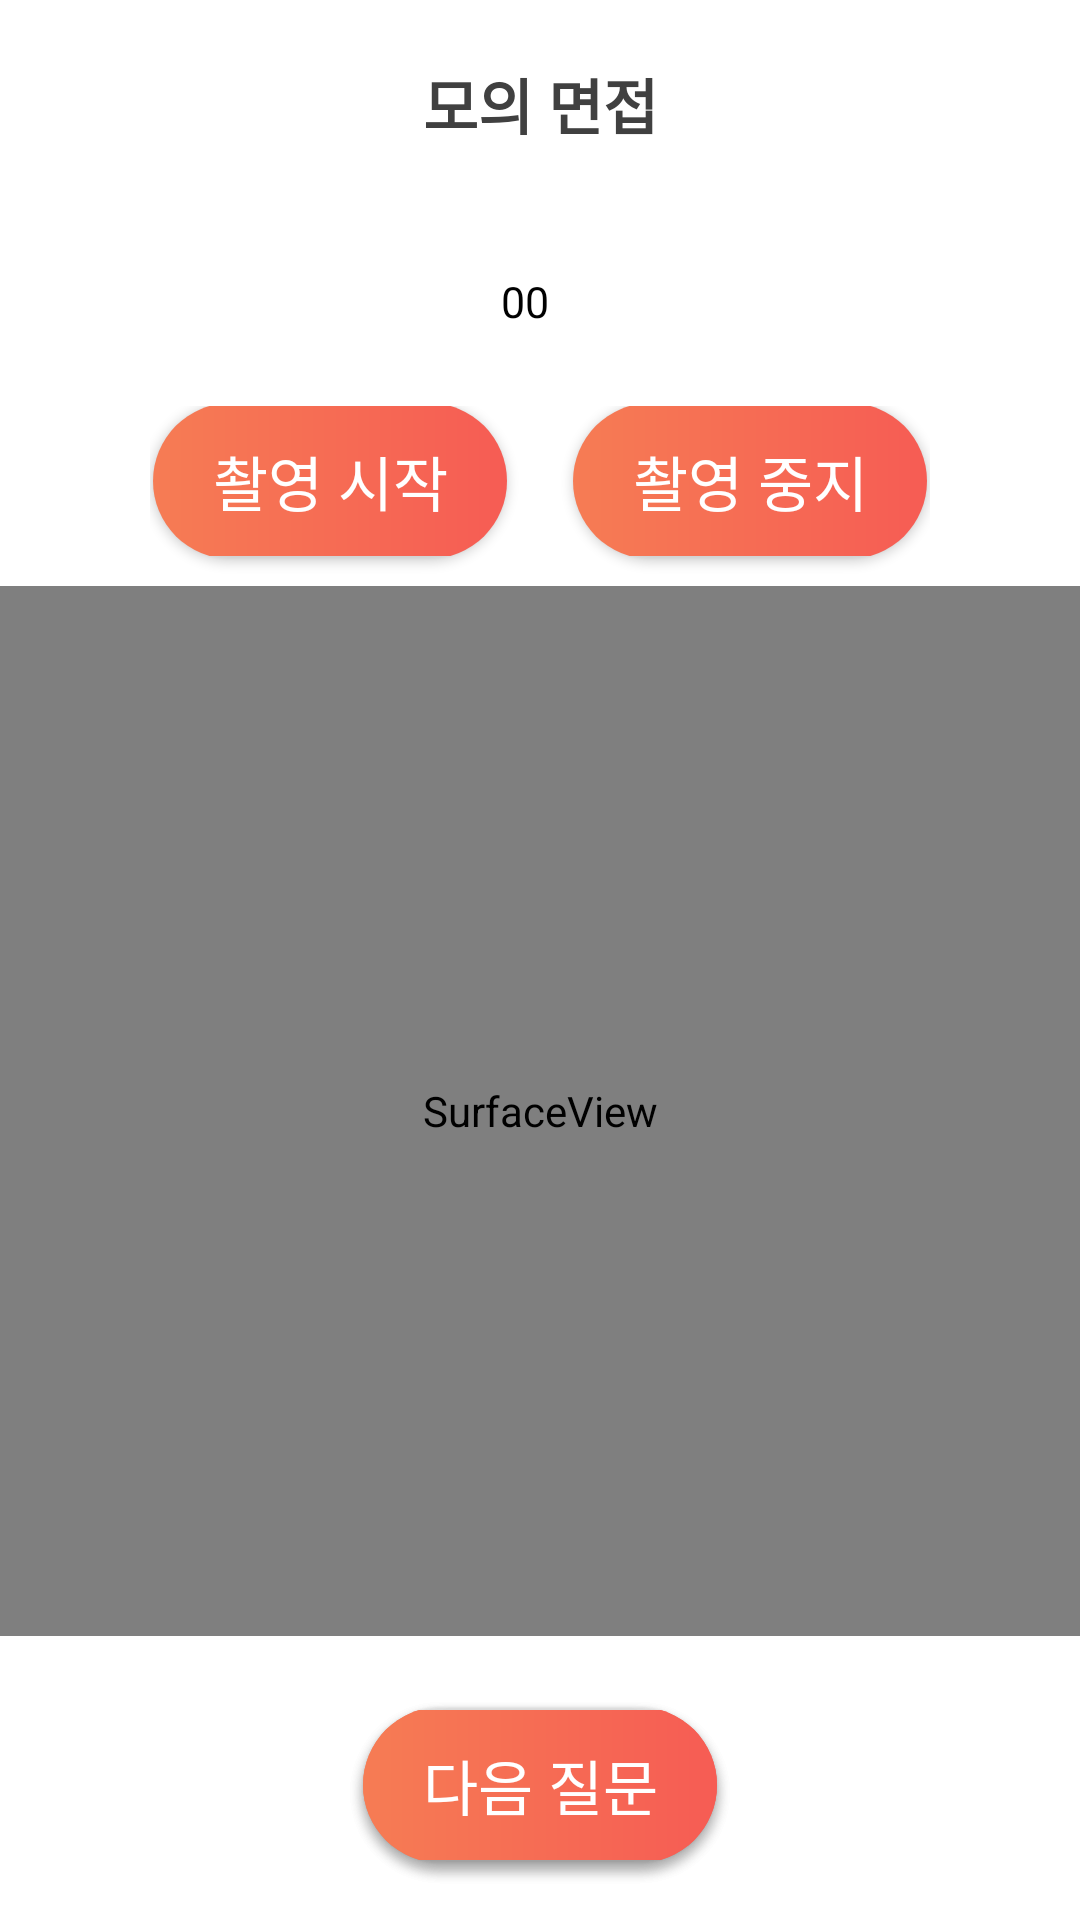

Layout XML and referenced resources for this Android screen:
<!-- AndroidManifest.xml: application theme Theme.AppCompat.NoActionBar -->
<!-- res/layout/activity_mock_company.xml -->
<?xml version="1.0" encoding="utf-8"?>
<LinearLayout xmlns:android="http://schemas.android.com/apk/res/android"
    xmlns:app="http://schemas.android.com/apk/res-auto"
    xmlns:tools="http://schemas.android.com/tools"
    android:layout_width="match_parent"
    android:layout_height="match_parent"
    android:orientation="vertical"
    tools:context=".mock_company">

    <RelativeLayout
        android:layout_width="match_parent"
        android:layout_height="wrap_content"
        android:background="#ffffff"
        >

        <TextView
            android:id="@+id/top_text"
            android:layout_width="match_parent"
            android:layout_height="wrap_content"
            android:background="#ffffff"
            android:padding="20dp"
            android:text="모의 면접"
            android:textAlignment="center"
            android:textColor="@color/main"
            android:textSize="20dp"
            android:textStyle="bold" />

        <ImageView
            android:id="@+id/free_home"
            android:layout_width="40dp"
            android:layout_height="40dp"
            android:layout_alignParentLeft="true"
            android:layout_marginLeft="8dp"
            android:layout_marginTop="8dp"
            android:background="@drawable/home_icon" />

        <View
            android:id="@+id/line"
            android:layout_width="match_parent"
            android:layout_height="1dp"
            android:layout_below="@id/top_text"
            android:orientation="horizontal" />

        <RelativeLayout
            android:layout_width="match_parent"
            android:layout_height="match_parent"
            android:layout_below="@id/line">

            <LinearLayout
                android:id="@+id/q_view"
                android:layout_width="match_parent"
                android:layout_height="40dp"
                android:layout_alignParentTop="true"
                android:layout_marginTop="10dp"
                android:layout_marginHorizontal="10dp"
                android:layout_marginLeft="20dp"
                android:layout_marginRight="20dp"
                android:orientation="horizontal">

                <TextView
                    android:id="@+id/question"
                    android:layout_width="match_parent"
                    android:layout_height="match_parent"
                    android:layout_marginRight="10dp"
                    android:gravity="center"
                    android:textSize="7pt"
                    android:text="00"
                    android:textColor="#000000"/>

                <Button
                    android:id="@+id/speak"
                    android:layout_width="70dp"
                    android:layout_height="wrap_content"
                    android:background="@drawable/button"
                    android:text="읽기"
                    android:textColor="#ffffff"
                    android:textSize="15dp"
                    android:visibility="gone"
                    />

            </LinearLayout>

            <RelativeLayout
                android:layout_width="match_parent"
                android:layout_height="420dp"
                android:layout_below="@id/q_view"
                android:layout_marginTop="5dp">

                <LinearLayout
                    android:id="@+id/viedo_view"
                    android:layout_width="wrap_content"
                    android:layout_height="wrap_content"
                    android:orientation="horizontal"
                    android:layout_centerHorizontal="true"
                    android:layout_marginTop="10dp">

                    <Button
                        android:id="@+id/btn_start"
                        android:layout_width="120dp"
                        android:layout_height="50dp"
                        android:layout_marginBottom="10dp"
                        android:layout_marginRight="10dp"
                        android:background="@drawable/button"
                        android:onClick="BtnStart"
                        android:text="촬영 시작"
                        android:textColor="#ffffff"
                        android:textSize="20dp" />

                    <Button
                        android:id="@+id/btn_stop"
                        android:layout_width="120dp"
                        android:layout_height="50dp"
                        android:layout_marginBottom="10dp"
                        android:layout_marginLeft="10dp"
                        android:background="@drawable/button"
                        android:onClick="BtnStop"
                        android:text="촬영 중지"
                        android:textColor="#ffffff"
                        android:textSize="20dp" />

                </LinearLayout>

                <SurfaceView
                    android:id="@+id/surfaceView"
                    android:layout_width="wrap_content"
                    android:layout_height="wrap_content"
                    android:layout_below="@id/viedo_view"
                    android:layout_alignParentStart="true"
                    android:layout_alignParentLeft="true"
                    android:layout_alignParentEnd="true"
                    android:layout_alignParentRight="true"
                    android:layout_alignParentBottom="true" />

            </RelativeLayout>

            <Button
                android:id="@+id/btn_end"
                android:layout_width="120dp"
                android:layout_height="50dp"
                android:layout_centerHorizontal="true"
                android:layout_alignParentBottom="true"
                android:layout_marginBottom="20dp"
                android:background="@drawable/button"
                android:text="끝내기"
                android:textColor="#ffffff"
                android:textSize="20dp" />

            <Button
                android:id="@+id/btn_next"
                android:layout_width="120dp"
                android:layout_height="50dp"
                android:layout_centerHorizontal="true"
                android:layout_alignParentBottom="true"
                android:layout_marginBottom="20dp"
                android:background="@drawable/button"
                android:text="다음 질문"
                android:textColor="#ffffff"
                android:textSize="20dp" />

        </RelativeLayout>

    </RelativeLayout>

</LinearLayout>
<!-- resources referenced by this layout -->
<resources>
  <color name="main">#404040</color>
  <!-- drawable button (drawable) -->
  <?xml version="1.0" encoding="utf-8"?>
  <layer-list xmlns:android="http://schemas.android.com/apk/res/android" >
  
      <item
          android:bottom="-1dp"
          android:left="1dp"
          android:right="1dp"
          android:top="-1dp">
          <shape android:shape="rectangle" >
              
              <gradient
                  android:startColor="#F67C54"
                  android:endColor="#F65C54" />
              <corners
                  android:bottomRightRadius="30dp"
                  android:bottomLeftRadius="30dp"
                  android:topLeftRadius="30dp"
                  android:topRightRadius="30dp"/>
          </shape>
      </item>
  
  </layer-list>
  <!-- drawable home_icon (drawable) -->
  <vector xmlns:android="http://schemas.android.com/apk/res/android"
          android:width="24dp"
          android:height="24dp"
          android:viewportWidth="24.0"
          android:viewportHeight="24.0">
      <path
          android:fillColor="@color/white"
          android:pathData="M10,20v-6h4v6h5v-8h3L12,3 2,12h3v8z"/>
  
  </vector>
  <color name="white">#ffffff</color>
</resources>
